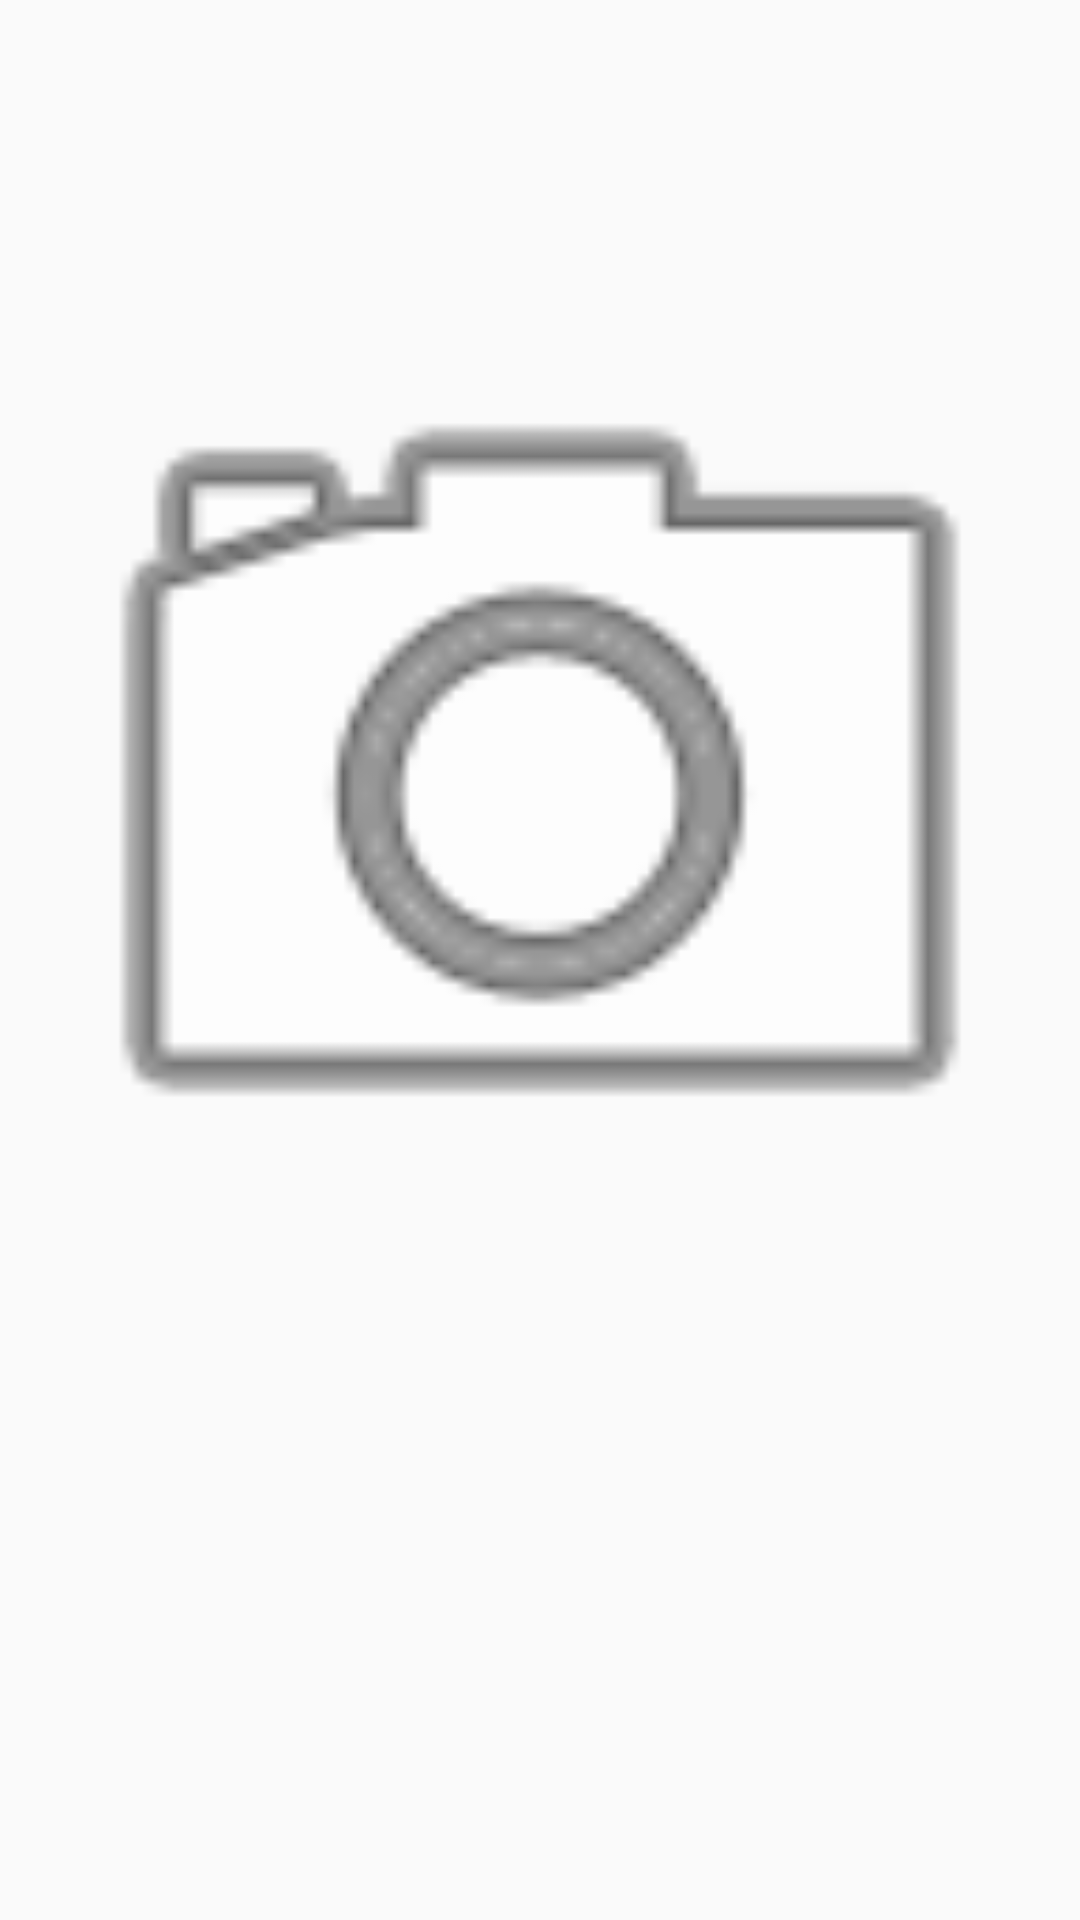

The Android layout XML behind this screen, and the referenced resources:
<!-- AndroidManifest.xml: application theme AppTheme -->
<!-- res/layout/activity_edit_image.xml -->
<?xml version="1.0" encoding="utf-8"?>
<layout xmlns:android="http://schemas.android.com/apk/res/android"
    xmlns:tools="http://schemas.android.com/tools">

    <LinearLayout
        android:id="@+id/activity_edit_image"
        android:layout_width="match_parent"
        android:layout_height="match_parent"
        android:orientation="vertical"
        tools:context="com.instagracular.view.activity.EditImageActivity">

        <ImageView
            android:id="@+id/imgv_full_size_image"
            android:layout_width="match_parent"
            android:layout_height="0dp"
            android:layout_weight="4"
            android:contentDescription="@string/cd_full_size_selected_image"
            android:paddingTop="10dp"
            android:src="@android:drawable/ic_menu_camera" />

        <android.support.v7.widget.RecyclerView
            android:id="@+id/recycler_filters"
            android:layout_width="match_parent"
            android:layout_height="0dp"
            android:layout_marginTop="5dp"
            android:layout_weight="1"
            tools:listitem="@layout/filter_item">

        </android.support.v7.widget.RecyclerView>

    </LinearLayout>
</layout>
<!-- res/layout/filter_item.xml (included above) -->
<?xml version="1.0" encoding="utf-8"?>
<layout xmlns:android="http://schemas.android.com/apk/res/android"
    xmlns:app="http://schemas.android.com/apk/res-auto">

    <data>

        <variable
            name="mItem"
            type="com.instagracular.model.FilterItem" />
    </data>

    <android.support.v7.widget.CardView
        android:layout_width="wrap_content"
        android:layout_height="wrap_content"
        android:clickable="true"
        android:foreground="?android:attr/selectableItemBackground"
        android:padding="10dp"
        app:cardElevation="6dp"
        app:cardUseCompatPadding="true">

        <LinearLayout
            android:layout_width="match_parent"
            android:layout_height="wrap_content"
            android:gravity="center"
            android:orientation="vertical">

            <ImageView
                android:id="@+id/imgv_filter_image"
                android:layout_width="100dp"
                android:layout_height="100dp"
                android:layout_marginTop="7dp"
                android:contentDescription="@string/cd_filter_image"
                android:src="@{mItem.icon}" />

            <TextView
                android:id="@+id/txtv_filter_text"
                android:layout_width="wrap_content"
                android:layout_height="wrap_content"
                android:layout_marginBottom="7dp"
                android:layout_marginTop="7dp"
                android:text="@{mItem.description}" />

        </LinearLayout>
    </android.support.v7.widget.CardView>
</layout>
<!-- resources referenced by this layout -->
<resources>
  <string name="cd_filter_image">Filter image</string>
  <string name="cd_full_size_selected_image">Full size selected image</string>
  <style name="AppTheme" parent="Theme.AppCompat.Light.DarkActionBar">
          
          <item name="colorPrimary">@color/colorPrimary</item>
          <item name="colorPrimaryDark">@color/colorPrimaryDark</item>
          <item name="colorAccent">@color/colorAccent</item>
      </style>
  <!-- not gathered from this repository: default colours our renderer supplied (Android Studio template values) -->
  <color name="colorPrimary">#FF6200EE</color>
  <color name="colorPrimaryDark">#FF3700B3</color>
  <color name="colorAccent">#FF03DAC5</color>
</resources>
